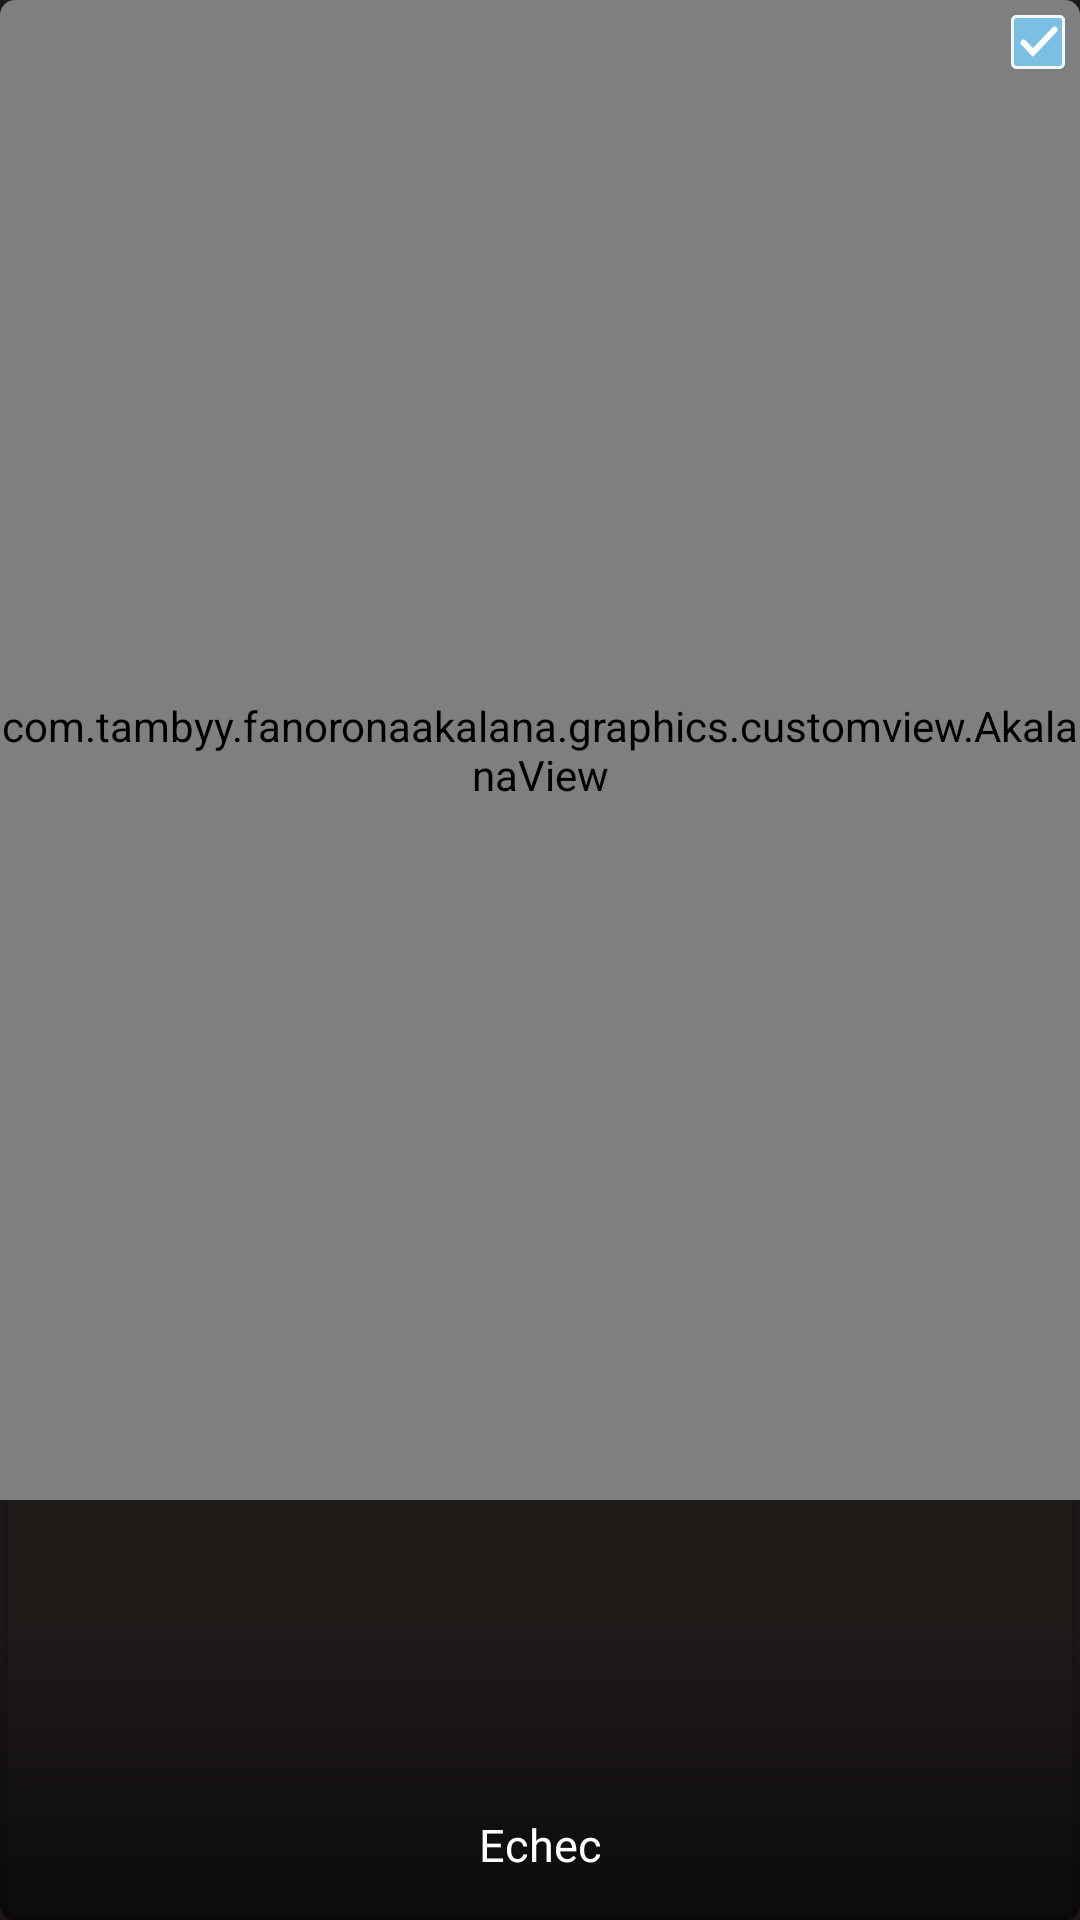

Produce the Android XML layout that renders to this screen, including the resource entries it uses.
<!-- AndroidManifest.xml: application theme Theme.AppCompat.Light.NoActionBar.FullScreen -->
<!-- res/layout/theme_item.xml -->
<?xml version="1.0" encoding="utf-8"?>
<androidx.cardview.widget.CardView
    xmlns:android="http://schemas.android.com/apk/res/android"
    xmlns:app="http://schemas.android.com/apk/res-auto"
    android:layout_width="match_parent"
    android:layout_height="wrap_content"
    android:backgroundTint="@color/transparent"
    app:cardCornerRadius="5dp">

    <RelativeLayout
        android:layout_width="wrap_content"
        android:layout_height="wrap_content"
        >

        <com.tambyy.fanoronaakalana.graphics.customview.AkalanaView
            android:id="@+id/theme_akalana"
            android:layout_width="fill_parent"
            android:layout_height="500dp"
            android:background="#999"/>

        <TextView
            android:id="@+id/theme_name"
            android:layout_width="match_parent"
            android:layout_height="100dp"
            android:textColor="#FFF"
            android:textSize="15sp"
            android:padding="15dp"
            android:gravity="center|bottom"
            android:layout_alignParentBottom="true"
            android:background="@drawable/theme_title_bg"
            android:text="Echec">

        </TextView>

        <ImageView
            android:id="@+id/theme_checked"
            android:layout_width="18dp"
            android:layout_height="18dp"
            android:layout_alignParentEnd="true"
            android:layout_marginTop="5dp"
            android:layout_marginEnd="5dp"
            android:background="@drawable/saved_game_checked" />

        <ImageView
            android:id="@+id/theme_check"
            android:layout_width="18dp"
            android:layout_height="18dp"
            android:layout_alignParentEnd="true"
            android:layout_marginTop="5dp"
            android:layout_marginEnd="5dp"
            android:background="@drawable/saved_game_check" />

    </RelativeLayout>
</androidx.cardview.widget.CardView>
<!-- resources referenced by this layout -->
<resources>
  <color name="transparent">#00000000</color>
  <!-- drawable saved_game_check (drawable) -->
  <vector xmlns:android="http://schemas.android.com/apk/res/android"
      android:width="18dp"
      android:height="18dp"
      android:viewportWidth="18"
      android:viewportHeight="18">
    <path
        android:pathData="M16.2,0H1.9C0.8,0 0,0.8 0,1.9v14.2C0,17.2 0.9,18 1.9,18h14.2c1.1,0 1.9,-0.8 2,-1.8V1.9C18.1,0.8 17.2,0 16.2,0z"
        android:fillColor="#FFFFFF"
        android:fillAlpha="0.4"/>
    <path
        android:pathData="M16.2,1C16.6,1 17,1.3 17,1.9v14.2C17,16.6 16.7,17 16,17H1.9C1.4,17 1,16.7 1,16.1V1.9C1,1.4 1.3,1 1.9,1H16.2M16.2,0H1.9C0.8,0 0,0.8 0,1.9v14.2C0,17.2 0.9,18 1.9,18H16c1.1,0 1.9,-0.8 2,-1.8V1.9C18,0.8 17.2,0 16.2,0L16.2,0z"
        android:fillColor="#FFFFFF"
        android:fillAlpha="0.9"/>
  </vector>
  <!-- drawable saved_game_checked (drawable) -->
  <vector xmlns:android="http://schemas.android.com/apk/res/android"
      android:width="18dp"
      android:height="18dp"
      android:viewportWidth="18"
      android:viewportHeight="18">
    <path
        android:fillColor="#2395D3"
        android:pathData="M16.1,18H1.9c-1,0 -1.9,-0.8 -1.9,-1.9V1.9C0,0.8 0.8,0 1.9,0h14.3c1,0 1.9,0.8 1.9,1.9v14.3C18,17.2 17.2,18 16.1,18z"
        android:fillType="evenOdd"/>
    <path
        android:pathData="M4.2,9.2l3.1,3.3l7.2,-7.6"
        android:strokeWidth="2"
        android:fillColor="#00000000"
        android:strokeColor="#FFFFFF"
        android:fillType="evenOdd"
        android:strokeLineCap="round"/>
  </vector>
  <!-- drawable theme_title_bg (drawable) -->
  <?xml version="1.0" encoding="utf-8"?>
  <selector xmlns:android="http://schemas.android.com/apk/res/android">
      <item>
          <shape>
              <gradient
                  android:angle="90"
                  android:startColor="#9000"
                  android:endColor="#0000"
                  android:type="linear" />
          </shape>
      </item>
  </selector>
  <style name="Theme.AppCompat.Light.NoActionBar.FullScreen" parent="@style/Theme.AppCompat.Light.NoActionBar">
          <item name="android:windowNoTitle">true</item>
          <item name="android:windowActionBar">false</item>
          <item name="android:windowFullscreen">true</item>
          <item name="android:windowBackground">#1E1B19</item>
      </style>
</resources>
